Run: headless pygame with SDL's dummy video driver; simulated clock (each Clock.tick advances the game by its frame time, no real sleeping); random seed 0; keys injected as events and as key.get_pressed() state; no mouse input.
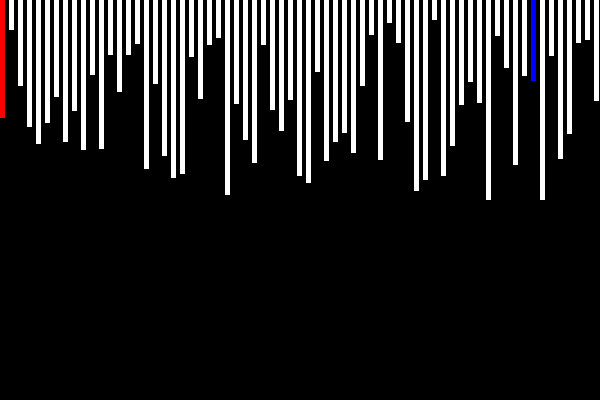
Frame 1 of 4 · flips 1–60 · no input
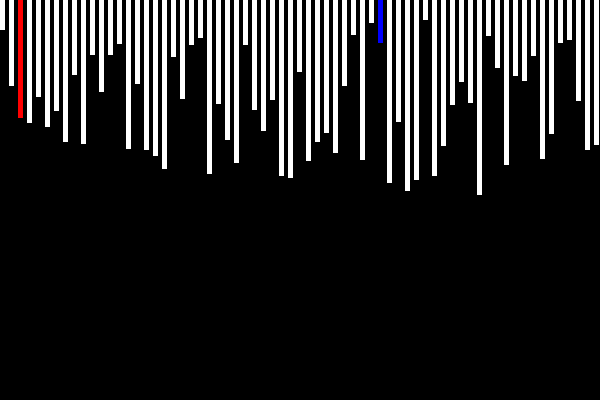
Frame 2 of 4 · flips 61–180 · tapped SPACE, RETURN · held RIGHT (→), D
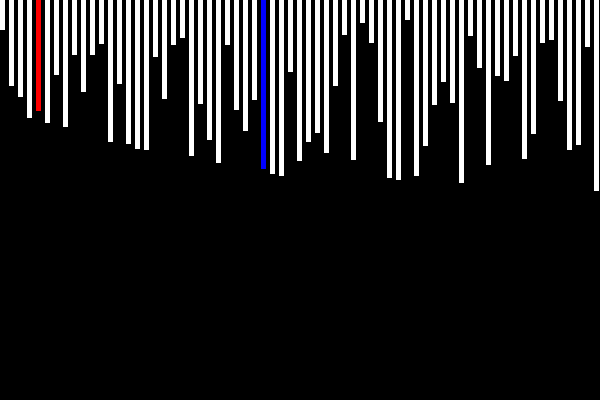
Frame 3 of 4 · flips 181–300 · held DOWN (↓), S
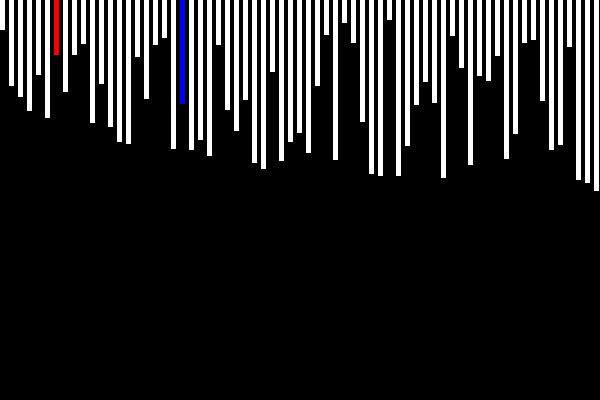
Frame 4 of 4 · flips 301–420 · held LEFT (←), A, UP (↑), W

The pygame program that drew these frames:

import pygame
import random

WIDTH, HEIGHT = 600, 400
win = pygame.display.set_mode((WIDTH, HEIGHT))
pygame.display.set_caption("Buble Sort")

FPS = 60
BLACK = (0, 0, 0)
WHITE = (255, 255, 255)

rows = 70
padding_left = 0
height_max = 200
height_min = 20
padding = 4
w = 5


def get_array():
    array = []
    for i in range(rows):
        x = i * (w + padding) + padding_left
        y = 0
        h = random.randint(height_min, height_max)
        array.append(h)

    return array

array = get_array()


def line1(win, i):
    x = i * (w + padding) + padding_left
    y = 0
    pygame.draw.rect(win, (255, 0, 0), (x, y, w, array[i]))

def line2(win, j):
    x = j * (w + padding) + padding_left
    y = 0
    pygame.draw.rect(win, (0, 0, 255), (x, y, w, array[j]))

def draw(win, array):
    for p in range(len(array)):
        x = p * (w + padding) + padding_left
        y = 0
        pygame.draw.rect(win, WHITE, (x, y, w, array[p]))

def swap(array, j):
    if array[j]>array[j+1]:  
        temp = array[j]  
        array[j] = array[j+1]  
        array[j+1] = temp  

def main():
    run = True
    i = 0
    j = 0
    clock = pygame.time.Clock()
    frames = 0

    while run:
        clock.tick(FPS)
        for event in pygame.event.get():
            if event.type == pygame.QUIT:
                run = False
                pygame.quit()
        
        win.fill(BLACK)

        swap(array, j)
        draw(win, array)
        line1(win, i)
        line2(win, j)


        if i < len(array) - 1:
            j += 1
            if j >= len(array) - 1 - i:
                j = 0
                i += 1

        else:
            print('Done')
            pygame.time.delay(2000)
            break
        
        pygame.display.update()

    pygame.quit()

main()
